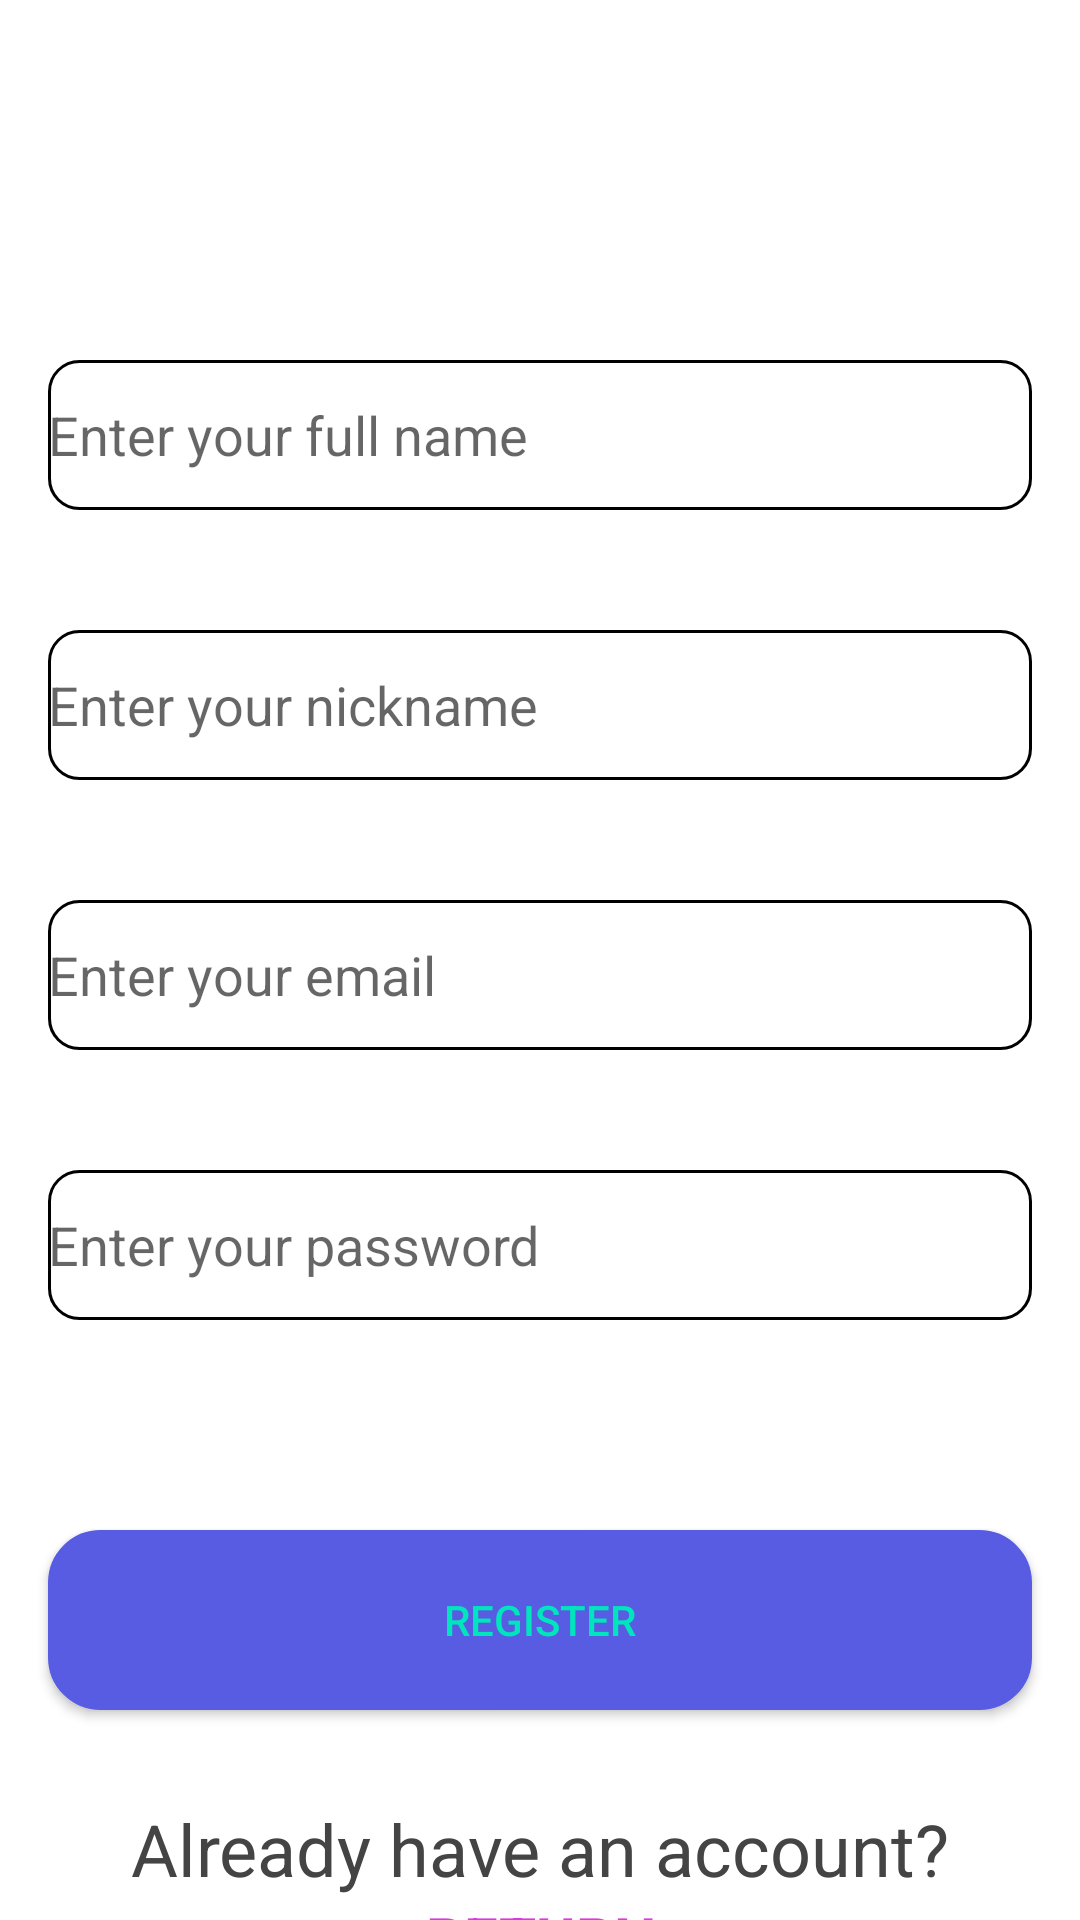

Write the Android layout XML for this screen, with the resource values it uses.
<!-- AndroidManifest.xml: application theme Theme.CompartilhaGran -->
<!-- res/layout/signup_fragment.xml -->
<?xml version="1.0" encoding="utf-8"?>
<androidx.constraintlayout.widget.ConstraintLayout xmlns:android="http://schemas.android.com/apk/res/android"
    xmlns:app="http://schemas.android.com/apk/res-auto"
    xmlns:tools="http://schemas.android.com/tools"
    android:id="@+id/frameLayout2"
    android:layout_width="match_parent"
    android:layout_height="match_parent"
    tools:context=".ui.signup.SignupFragment" >

    <EditText
        android:id="@+id/inputSignupFullName"
        android:layout_width="0dp"
        android:layout_height="50dp"
        android:layout_marginStart="16dp"
        android:layout_marginTop="120dp"
        android:layout_marginEnd="16dp"
        android:background="@drawable/custom_input"
        android:drawablePadding="10dp"
        android:ems="10"
        android:hint="Enter your full name"
        android:inputType="textPersonName"
        android:textColor="@color/com_facebook_blue"
        app:layout_constraintEnd_toEndOf="parent"
        app:layout_constraintStart_toStartOf="parent"
        app:layout_constraintTop_toTopOf="parent" />

    <EditText
        android:id="@+id/inputSignupEmail"
        android:layout_width="0dp"
        android:layout_height="50dp"
        android:layout_marginStart="16dp"
        android:layout_marginTop="40dp"
        android:layout_marginEnd="16dp"
        android:background="@drawable/custom_input"
        android:drawablePadding="10dp"
        android:ems="10"
        android:hint="Enter your email"
        android:inputType="textPersonName"
        android:textColor="@color/com_facebook_blue"
        app:layout_constraintEnd_toEndOf="parent"
        app:layout_constraintHorizontal_bias="0.0"
        app:layout_constraintStart_toStartOf="parent"
        app:layout_constraintTop_toBottomOf="@+id/inputSignupNickname" />

    <EditText
        android:id="@+id/inputSignupPassword"
        android:layout_width="0dp"
        android:layout_height="50dp"
        android:layout_marginStart="16dp"
        android:layout_marginTop="40dp"
        android:layout_marginEnd="16dp"
        android:background="@drawable/custom_input"
        android:drawablePadding="10dp"
        android:ems="10"
        android:hint="Enter your password"
        android:inputType="textPersonName"
        android:password="true"
        android:textColor="@color/com_facebook_blue"
        app:layout_constraintEnd_toEndOf="parent"
        app:layout_constraintHorizontal_bias="0.0"
        app:layout_constraintStart_toStartOf="parent"
        app:layout_constraintTop_toBottomOf="@+id/inputSignupEmail" />

    <Button
        android:id="@+id/btnSignupRegister"
        android:layout_width="0dp"
        android:layout_height="60dp"
        android:layout_marginStart="16dp"
        android:layout_marginTop="70dp"
        android:layout_marginEnd="16dp"
        android:background="@drawable/rounded_button"
        android:text="Register"
        android:textColor="@color/instal_effect"
        app:layout_constraintEnd_toEndOf="parent"
        app:layout_constraintStart_toStartOf="parent"
        app:layout_constraintTop_toBottomOf="@+id/inputSignupPassword" />

    <TextView
        android:id="@+id/textView2"
        android:layout_width="0dp"
        android:layout_height="wrap_content"
        android:layout_marginTop="30dp"
        android:text="Already have an account?"
        android:textAlignment="center"
        android:textColor="@color/text_default"
        android:textSize="24sp"
        app:layout_constraintEnd_toEndOf="parent"
        app:layout_constraintStart_toStartOf="parent"
        app:layout_constraintTop_toBottomOf="@+id/btnSignupRegister" />

    <TextView
        android:id="@+id/returnLogin"
        android:layout_width="0dp"
        android:layout_height="wrap_content"
        android:text="RETURN"
        android:textAlignment="center"
        android:textColor="#d73be0"
        android:textSize="20sp"
        android:textStyle="bold"
        app:layout_constraintEnd_toEndOf="parent"
        app:layout_constraintStart_toStartOf="parent"
        app:layout_constraintTop_toBottomOf="@+id/textView2" />

    <EditText
        android:id="@+id/inputSignupNickname"
        android:layout_width="0dp"
        android:layout_height="50dp"
        android:layout_marginStart="16dp"
        android:layout_marginTop="40dp"
        android:layout_marginEnd="16dp"
        android:background="@drawable/custom_input"
        android:drawablePadding="10dp"
        android:ems="10"
        android:hint="Enter your nickname"
        android:inputType="textPersonName"
        android:textColor="@color/com_facebook_blue"
        app:layout_constraintEnd_toEndOf="parent"
        app:layout_constraintStart_toStartOf="parent"
        app:layout_constraintTop_toBottomOf="@+id/inputSignupFullName" />
</androidx.constraintlayout.widget.ConstraintLayout>
<!-- resources referenced by this layout -->
<resources>
  <color name="instal_effect">#00e5be</color>
  <color name="text_default">#444444</color>
  <!-- drawable custom_input (drawable) -->
  <?xml version="1.0" encoding="utf-8"?>
  
  <selector xmlns:android="http://schemas.android.com/apk/res/android">
      <item android:state_enabled="true" android:state_focused="true">
          <shape android:shape="rectangle">
              <solid android:color="@android:color/white" />
              <corners android:radius="10dp"/>
              <stroke android:color="@color/com_facebook_blue" android:width="1dp" />
          </shape>
      </item>
  
      <item android:state_enabled="true" >
          <shape android:shape="rectangle">
              <solid android:color="@android:color/white" />
              <corners android:radius="10dp"/>
              <stroke android:color="@color/com_facebook_button_background_color_disabled" android:width="1dp" />
          </shape>
      </item>
  </selector>
  <!-- drawable rounded_button (drawable) -->
  <?xml version="1.0" encoding="utf-8"?>
  
  <selector xmlns:android="http://schemas.android.com/apk/res/android">
      <item android:state_enabled="true" >
          <shape android:shape="rectangle">
              <solid android:color="#585ce2" />
              <corners android:radius="17dp"/>
              <stroke android:color="#585ce2" android:width="1dp" />
          </shape>
      </item>
  </selector>
  <style name="Theme.CompartilhaGran" parent="Theme.MaterialComponents.DayNight.DarkActionBar">
          
          <item name="colorPrimary">#585ce2</item>
      </style>
</resources>
